Image classification data set "Banana Disease Recognition" (kavitha-35/Banana-Leaf-Disease-Detection on GitHub). Class labels (7): banana black sigatoka disease, banana bract mosaic virus disease, banana healthy leaf, banana insect pest disease, banana moko disease, banana panama disease, banana yellow sigatoka disease.

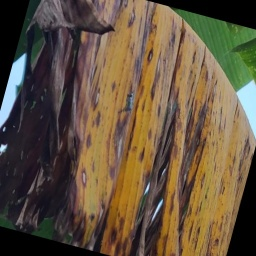
Label: banana panama disease

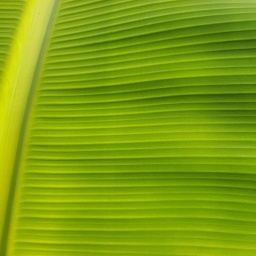
Label: banana healthy leaf

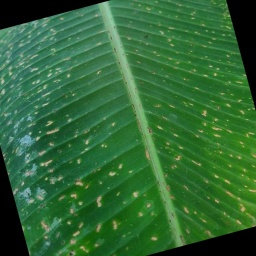
Label: banana insect pest disease

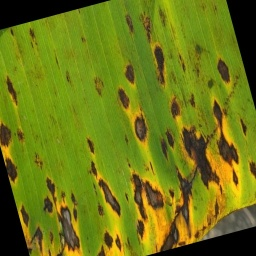
Label: banana yellow sigatoka disease

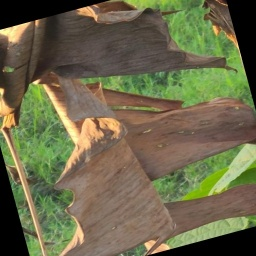
Label: banana moko disease

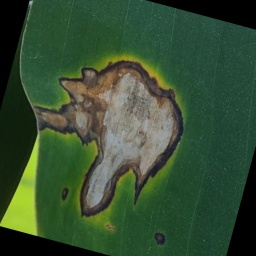
Label: banana black sigatoka disease
